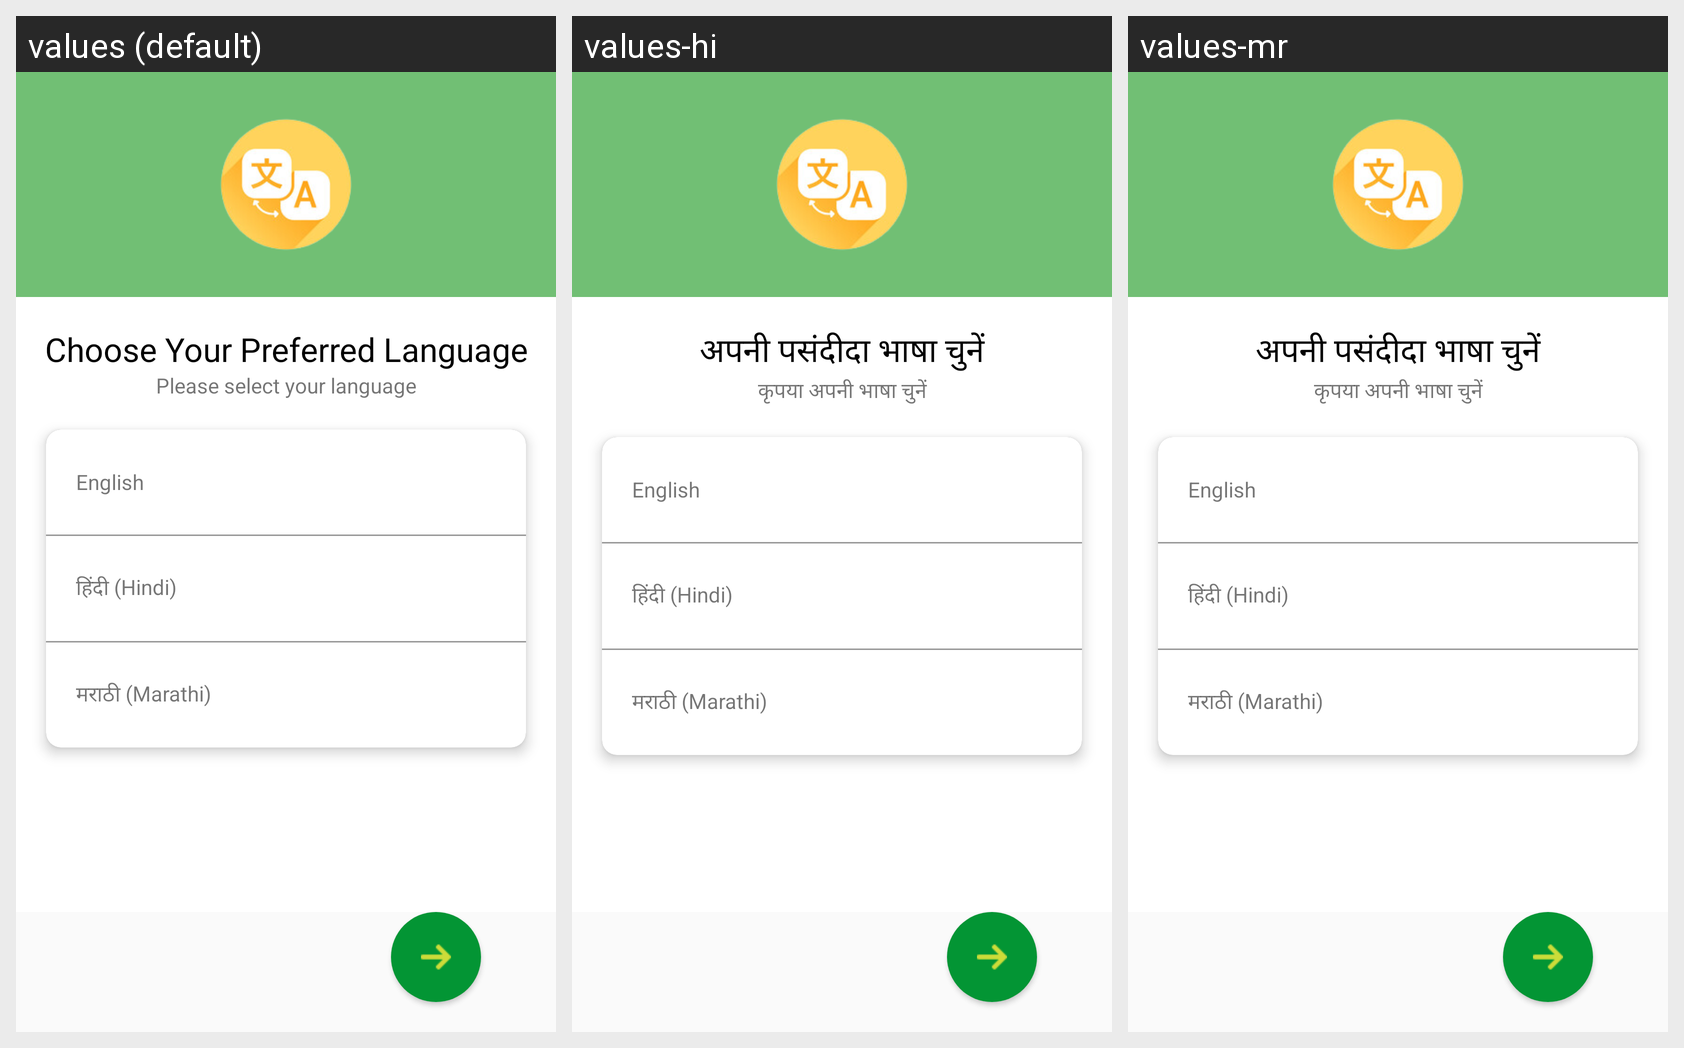

Strings drawn on this Android screen and how each of the app's shown locales translates them:
Android screen res/layout/activity_select_language.xml rendered under 3 locales, left to right: values (default), values-hi, values-mr. Device: Nexus 5 (rendered at 1080×1920; each locale shown at half size, 540×960, under a caption strip naming it); theme Theme.AppCompat.DayNight.NoActionBar.
Strings drawn on this screen, with the default value and each locale's value (text and hints the layout hard-codes, and strings that could not be matched under every locale, appear in the picture but are not listed):

choose_your_preferred_language
  values: Choose Your Preferred Language
  values-hi: अपनी पसंदीदा भाषा चुनें
  values-mr: अपनी पसंदीदा भाषा चुनें

please_select_your_language
  values: Please select your language
  values-hi: कृपया अपनी भाषा चुनें
  values-mr: कृपया अपनी भाषा चुनें

hindi
  values: हिंदी (Hindi)
  values-hi: हिंदी (Hindi)
  values-mr: हिंदी (Hindi)

marathi
  values: मराठी (Marathi)
  values-hi: मराठी (Marathi)
  values-mr: मराठी (Marathi)
